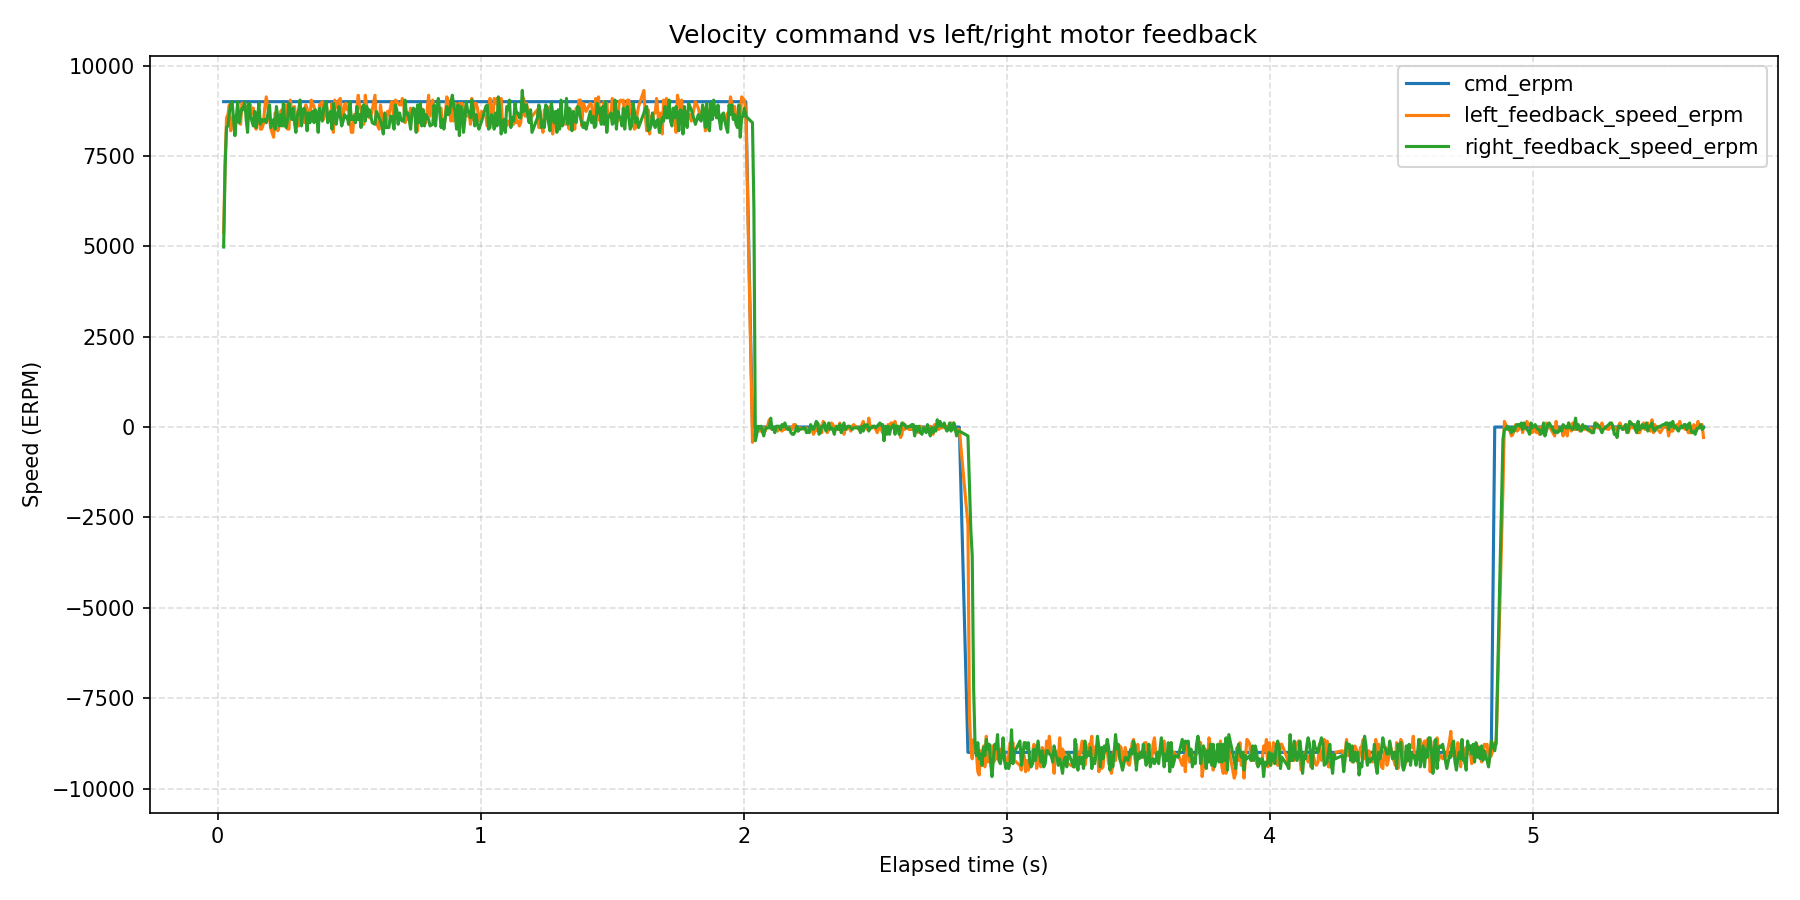

Data behind this chart, as committed beside it:
wall_time_iso, wall_time_epoch_s, elapsed_s, phase_index, phase_command_erpm, phase_duration_s, sample_index, command_erpm, left_motor_id, left_motor_label, left_feedback_position_deg, left_feedback_speed_erpm, left_feedback_current_amps, left_feedback_temperature_c, left_feedback_error_code, left_feedback_error_description, right_motor_id, right_motor_label, right_feedback_position_deg, right_feedback_speed_erpm, right_feedback_current_amps, right_feedback_temperature_c, right_feedback_error_code, right_feedback_error_description
2026-08-14T13:59:52.518, 1786708793, 0.02254, 1, 9000, 2, 1, 9000, 0x03, left, -305.1, 5382, 3.033, 172, 0, No fault, 0x04, right, 281.2, 4980, 3.092, 176, 0, No fault
2026-08-14T13:59:52.524, 1786708793, 0.02814, 1, 9000, 2, 2, 9000, 0x03, left, -303.3, 7347, 1.222, 172, 0, No fault, 0x04, right, 282.9, 7213, 1.427, 174, 0, No fault
2026-08-14T13:59:52.529, 1786708793, 0.03346, 1, 9000, 2, 3, 9000, 0x03, left, -301.3, 8553, 0.6418, 171, 0, No fault, 0x04, right, 284.9, 8285, 0.7414, 174, 0, No fault
2026-08-14T13:59:52.535, 1786708793, 0.03877, 1, 9000, 2, 4, 9000, 0x03, left, -299.3, 8642, 0.4952, 173, 0, No fault, 0x04, right, 287, 8329, 0.4659, 174, 0, No fault
2026-08-14T13:59:52.540, 1786708793, 0.04412, 1, 9000, 2, 5, 9000, 0x03, left, -297.2, 8910, 0.3253, 172, 0, No fault, 0x04, right, 289.1, 8687, 0.3897, 174, 0, No fault
2026-08-14T13:59:52.545, 1786708793, 0.0494, 1, 9000, 2, 6, 9000, 0x03, left, -295, 8195, 0.2491, 173, 0, No fault, 0x04, right, 291.2, 8955, 0.3077, 175, 0, No fault
2026-08-14T13:59:52.551, 1786708793, 0.05463, 1, 9000, 2, 7, 9000, 0x03, left, -293, 8463, 0.337, 171, 0, No fault, 0x04, right, 293.3, 8999, 0.2608, 174, 0, No fault
2026-08-14T13:59:52.556, 1786708793, 0.05991, 1, 9000, 2, 8, 9000, 0x03, left, -290.9, 8597, 0.3018, 172, 0, No fault, 0x04, right, 295.4, 8553, 0.3194, 173, 0, No fault
2026-08-14T13:59:52.561, 1786708793, 0.06526, 1, 9000, 2, 9, 9000, 0x03, left, -288.7, 8329, 0.2667, 170, 0, No fault, 0x04, right, 297.5, 8061, 0.3487, 174, 0, No fault
2026-08-14T13:59:52.566, 1786708793, 0.07057, 1, 9000, 2, 10, 9000, 0x03, left, -286.6, 8597, 0.2901, 173, 0, No fault, 0x04, right, 299.6, 8553, 0.4659, 175, 0, No fault
2026-08-14T13:59:52.572, 1786708793, 0.07597, 1, 9000, 2, 11, 9000, 0x03, left, -284.5, 8642, 0.4308, 173, 0, No fault, 0x04, right, 301.7, 8999, 0.419, 174, 0, No fault
2026-08-14T13:59:52.577, 1786708793, 0.08133, 1, 9000, 2, 12, 9000, 0x03, left, -280.3, 8419, 0.3253, 176, 0, No fault, 0x04, right, 303.7, 8419, 0.3839, 175, 0, No fault
2026-08-14T13:59:52.583, 1786708793, 0.08678, 1, 9000, 2, 13, 9000, 0x03, left, -278.2, 8374, 0.3077, 172, 0, No fault, 0x04, right, 305.9, 8642, 0.3253, 176, 0, No fault
2026-08-14T13:59:52.588, 1786708793, 0.09218, 1, 9000, 2, 14, 9000, 0x03, left, -276, 8955, 0.3194, 171, 0, No fault, 0x04, right, 308, 8821, 0.3311, 175, 0, No fault
2026-08-14T13:59:52.593, 1786708793, 0.09749, 1, 9000, 2, 15, 9000, 0x03, left, -273.9, 8865, 0.3136, 172, 0, No fault, 0x04, right, 310.1, 8776, 0.3429, 175, 0, No fault
2026-08-14T13:59:52.599, 1786708793, 0.1028, 1, 9000, 2, 16, 9000, 0x03, left, -271.8, 8821, 0.2256, 173, 0, No fault, 0x04, right, 312.2, 8999, 0.3839, 174, 0, No fault
2026-08-14T13:59:52.604, 1786708793, 0.1082, 1, 9000, 2, 17, 9000, 0x03, left, -269.7, 8865, 0.3429, 170, 0, No fault, 0x04, right, 314.2, 8508, 0.3956, 174, 0, No fault
2026-08-14T13:59:52.609, 1786708793, 0.1135, 1, 9000, 2, 18, 9000, 0x03, left, -267.6, 8597, 0.378, 173, 0, No fault, 0x04, right, 316.3, 8151, 0.4132, 175, 0, No fault
2026-08-14T13:59:52.615, 1786708793, 0.1188, 1, 9000, 2, 19, 9000, 0x03, left, -265.5, 8731, 0.3604, 174, 0, No fault, 0x04, right, 318.4, 8955, 0.3839, 173, 0, No fault
2026-08-14T13:59:52.620, 1786708793, 0.1245, 1, 9000, 2, 20, 9000, 0x03, left, -263.4, 8910, 0.2842, 172, 0, No fault, 0x04, right, 322.7, 8597, 0.337, 175, 0, No fault
2026-08-14T13:59:52.626, 1786708793, 0.13, 1, 9000, 2, 21, 9000, 0x03, left, -261.3, 8687, 0.337, 173, 0, No fault, 0x04, right, 324.8, 8463, 0.3487, 175, 0, No fault
2026-08-14T13:59:52.631, 1786708793, 0.1352, 1, 9000, 2, 22, 9000, 0x03, left, -259.2, 8821, 0.3956, 172, 0, No fault, 0x04, right, 326.9, 8329, 0.3429, 175, 0, No fault
2026-08-14T13:59:52.636, 1786708793, 0.1405, 1, 9000, 2, 23, 9000, 0x03, left, -257.1, 8374, 0.3077, 172, 0, No fault, 0x04, right, 329, 8731, 0.3604, 174, 0, No fault
2026-08-14T13:59:52.642, 1786708793, 0.1458, 1, 9000, 2, 24, 9000, 0x03, left, -255, 8240, 0.2491, 173, 0, No fault, 0x04, right, 331.1, 8285, 0.4132, 174, 0, No fault
2026-08-14T13:59:52.647, 1786708793, 0.1512, 1, 9000, 2, 25, 9000, 0x03, left, -252.9, 8597, 0.3429, 173, 0, No fault, 0x04, right, 333.2, 8553, 0.337, 176, 0, No fault
2026-08-14T13:59:52.652, 1786708793, 0.1565, 1, 9000, 2, 26, 9000, 0x03, left, -250.8, 8642, 0.3897, 172, 0, No fault, 0x04, right, 335.3, 8955, 0.378, 179, 0, No fault
2026-08-14T13:59:52.658, 1786708793, 0.1618, 1, 9000, 2, 27, 9000, 0x03, left, -248.7, 8240, 0.3311, 172, 0, No fault, 0x04, right, 337.4, 8374, 0.337, 175, 0, No fault
2026-08-14T13:59:52.663, 1786708793, 0.1671, 1, 9000, 2, 28, 9000, 0x03, left, -246.6, 8240, 0.2784, 173, 0, No fault, 0x04, right, 339.5, 8508, 0.3897, 175, 0, No fault
2026-08-14T13:59:52.669, 1786708793, 0.1733, 1, 9000, 2, 29, 9000, 0x03, left, -242.4, 8374, 0.378, 171, 0, No fault, 0x04, right, 341.5, 8463, 0.3956, 174, 0, No fault
2026-08-14T13:59:52.675, 1786708793, 0.1786, 1, 9000, 2, 30, 9000, 0x03, left, -240.3, 8821, 0.2608, 172, 0, No fault, 0x04, right, 343.6, 8508, 0.4249, 174, 0, No fault
2026-08-14T13:59:52.680, 1786708793, 0.1845, 1, 9000, 2, 31, 9000, 0x03, left, -238.2, 9133, 0.3311, 173, 0, No fault, 0x04, right, 345.7, 8419, 0.3897, 175, 0, No fault
2026-08-14T13:59:52.693, 1786708793, 0.1969, 1, 9000, 2, 32, 9000, 0x03, left, -234, 8508, 0.337, 172, 0, No fault, 0x04, right, 347.8, 8910, 0.4073, 174, 0, No fault
2026-08-14T13:59:52.698, 1786708793, 0.2022, 1, 9000, 2, 33, 9000, 0x03, left, -231.9, 8240, 0.2256, 173, 0, No fault, 0x04, right, 354.9, 8285, 0.3839, 174, 0, No fault
2026-08-14T13:59:52.709, 1786708793, 0.2126, 1, 9000, 2, 34, 9000, 0x03, left, -229.8, 8017, 0.3077, 170, 0, No fault, 0x04, right, 358.1, 8508, 0.4132, 175, 0, No fault
2026-08-14T13:59:52.714, 1786708793, 0.2179, 1, 9000, 2, 35, 9000, 0x03, left, -223.6, 8687, 0.2901, 173, 0, No fault, 0x04, right, 360.2, 8240, 0.3604, 174, 0, No fault
2026-08-14T13:59:52.719, 1786708793, 0.2232, 1, 9000, 2, 36, 9000, 0x03, left, -222.4, 8687, 0.3897, 172, 0, No fault, 0x04, right, 362.3, 8865, 0.378, 174, 0, No fault
2026-08-14T13:59:52.724, 1786708793, 0.2284, 1, 9000, 2, 37, 9000, 0x03, left, -220.4, 8195, 0.2491, 172, 0, No fault, 0x04, right, 364.4, 8553, 0.3956, 174, 0, No fault
2026-08-14T13:59:52.730, 1786708793, 0.2337, 1, 9000, 2, 38, 9000, 0x03, left, -218.3, 8329, 0.3077, 173, 0, No fault, 0x04, right, 366.4, 8329, 0.3722, 174, 0, No fault
2026-08-14T13:59:52.735, 1786708793, 0.239, 1, 9000, 2, 39, 9000, 0x03, left, -216.2, 8731, 0.3311, 171, 0, No fault, 0x04, right, 368.6, 8642, 0.3546, 174, 0, No fault
2026-08-14T13:59:52.740, 1786708793, 0.2443, 1, 9000, 2, 40, 9000, 0x03, left, -214.1, 8776, 0.296, 173, 0, No fault, 0x04, right, 370.6, 8329, 0.3839, 175, 0, No fault
2026-08-14T13:59:52.745, 1786708793, 0.2495, 1, 9000, 2, 41, 9000, 0x03, left, -212, 8329, 0.2491, 173, 0, No fault, 0x04, right, 372.8, 8955, 0.3839, 175, 0, No fault
2026-08-14T13:59:52.751, 1786708793, 0.2548, 1, 9000, 2, 42, 9000, 0x03, left, -209.9, 8508, 0.3077, 173, 0, No fault, 0x04, right, 374.8, 8374, 0.4015, 175, 0, No fault
2026-08-14T13:59:52.756, 1786708793, 0.2602, 1, 9000, 2, 43, 9000, 0x03, left, -207.7, 8910, 0.4132, 172, 0, No fault, 0x04, right, 376.9, 8285, 0.378, 176, 0, No fault
2026-08-14T13:59:52.761, 1786708793, 0.2655, 1, 9000, 2, 44, 9000, 0x03, left, -205.7, 8240, 0.3136, 172, 0, No fault, 0x04, right, 379, 8508, 0.3722, 175, 0, No fault
2026-08-14T13:59:52.767, 1786708793, 0.2708, 1, 9000, 2, 45, 9000, 0x03, left, -203.6, 8240, 0.2725, 172, 0, No fault, 0x04, right, 381.1, 8955, 0.4073, 173, 0, No fault
2026-08-14T13:59:52.772, 1786708793, 0.276, 1, 9000, 2, 46, 9000, 0x03, left, -201.4, 9044, 0.3722, 172, 0, No fault, 0x04, right, 383.2, 8687, 0.337, 174, 0, No fault
2026-08-14T13:59:52.777, 1786708793, 0.2813, 1, 9000, 2, 47, 9000, 0x03, left, -199.3, 8731, 0.3897, 173, 0, No fault, 0x04, right, 385.3, 8508, 0.3487, 174, 0, No fault
2026-08-14T13:59:52.782, 1786708793, 0.2865, 1, 9000, 2, 48, 9000, 0x03, left, -197.2, 8508, 0.2901, 173, 0, No fault, 0x04, right, 387.4, 8821, 0.3487, 175, 0, No fault
2026-08-14T13:59:52.788, 1786708793, 0.2918, 1, 9000, 2, 49, 9000, 0x03, left, -195.1, 8865, 0.2432, 170, 0, No fault, 0x04, right, 389.5, 8419, 0.3839, 175, 0, No fault
2026-08-14T13:59:52.793, 1786708793, 0.297, 1, 9000, 2, 50, 9000, 0x03, left, -193, 8597, 0.3663, 173, 0, No fault, 0x04, right, 391.6, 8151, 0.3546, 174, 0, No fault
2026-08-14T13:59:52.798, 1786708793, 0.3025, 1, 9000, 2, 51, 9000, 0x03, left, -190.9, 8463, 0.3839, 172, 0, No fault, 0x04, right, 395.9, 8597, 0.3722, 174, 0, No fault
2026-08-14T13:59:52.804, 1786708793, 0.3077, 1, 9000, 2, 52, 9000, 0x03, left, -188.8, 8329, 0.3018, 174, 0, No fault, 0x04, right, 398, 8776, 0.378, 174, 0, No fault
2026-08-14T13:59:52.809, 1786708793, 0.3131, 1, 9000, 2, 53, 9000, 0x03, left, -186.7, 8776, 0.3018, 172, 0, No fault, 0x04, right, 400, 9044, 0.3839, 174, 0, No fault
2026-08-14T13:59:52.814, 1786708793, 0.3184, 1, 9000, 2, 54, 9000, 0x03, left, -184.5, 8731, 0.3956, 172, 0, No fault, 0x04, right, 402.1, 8329, 0.419, 172, 0, No fault
2026-08-14T13:59:52.820, 1786708793, 0.3238, 1, 9000, 2, 55, 9000, 0x03, left, -180.3, 8731, 0.2549, 174, 0, No fault, 0x04, right, 404.2, 8776, 0.3839, 174, 0, No fault
2026-08-14T13:59:52.825, 1786708793, 0.3292, 1, 9000, 2, 56, 9000, 0x03, left, -178.2, 8419, 0.2901, 173, 0, No fault, 0x04, right, 406.3, 8821, 0.419, 171, 0, No fault
2026-08-14T13:59:52.830, 1786708793, 0.3345, 1, 9000, 2, 57, 9000, 0x03, left, -176.1, 8910, 0.3604, 172, 0, No fault, 0x04, right, 408.4, 8642, 0.3604, 174, 0, No fault
2026-08-14T13:59:52.836, 1786708793, 0.3398, 1, 9000, 2, 58, 9000, 0x03, left, -173.9, 8821, 0.337, 170, 0, No fault, 0x04, right, 410.5, 8195, 0.3897, 174, 0, No fault
2026-08-14T13:59:52.841, 1786708793, 0.345, 1, 9000, 2, 59, 9000, 0x03, left, -171.9, 8597, 0.2198, 173, 0, No fault, 0x04, right, 412.6, 8687, 0.378, 176, 0, No fault
2026-08-14T13:59:52.846, 1786708793, 0.3503, 1, 9000, 2, 60, 9000, 0x03, left, -169.8, 8419, 0.3136, 168, 0, No fault, 0x04, right, 414.7, 8419, 0.3429, 174, 0, No fault
... 920 more rows
